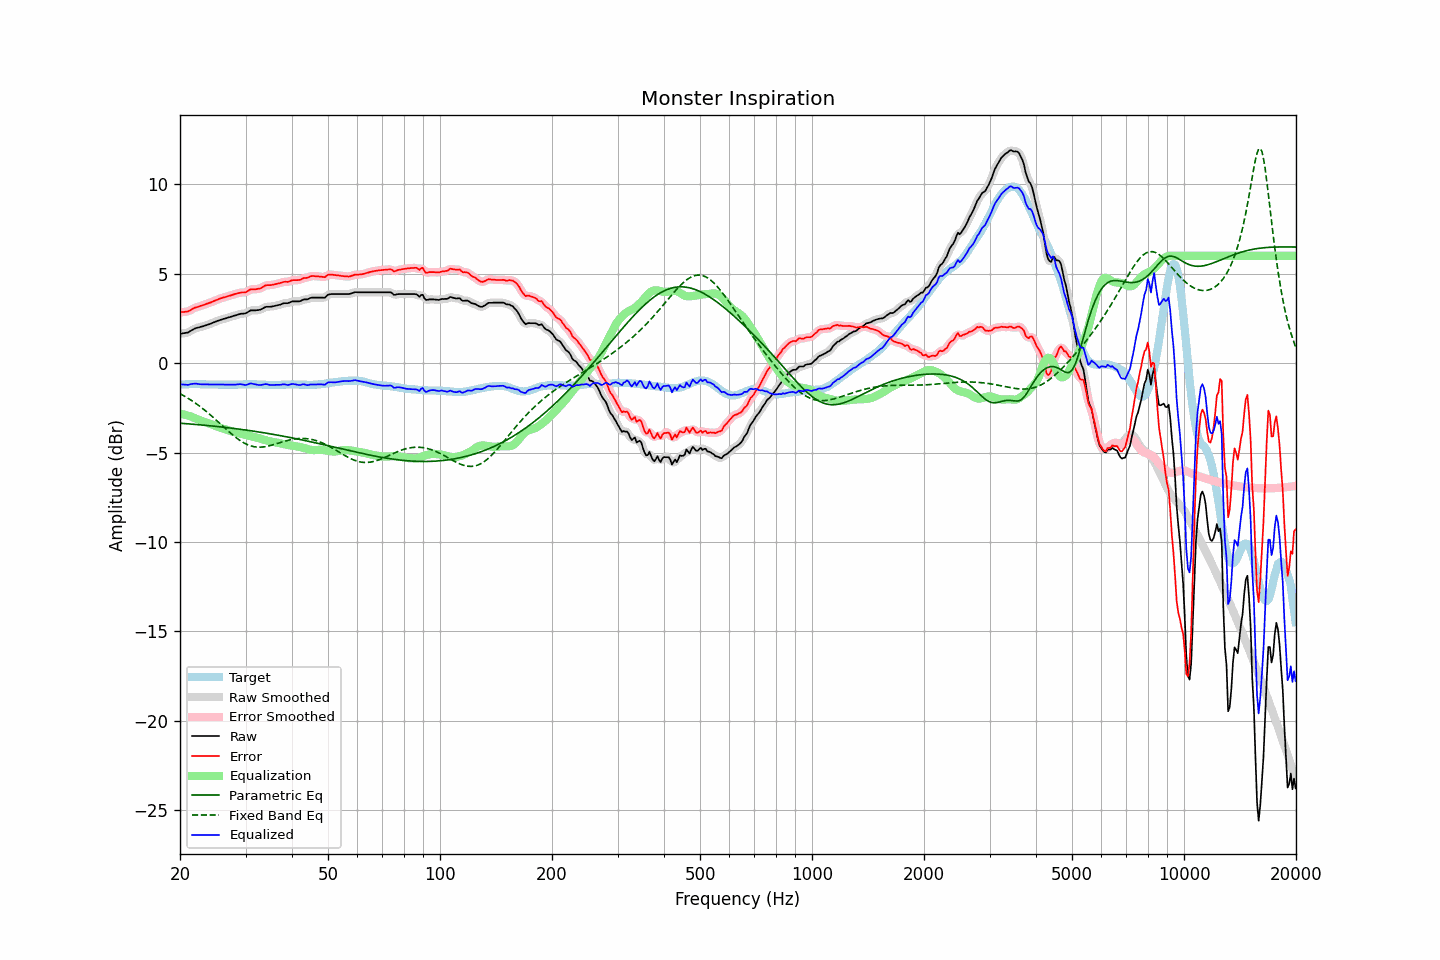

The table this chart was drawn from, first rows:
frequency, raw, error, smoothed, error_smoothed, equalization, parametric_eq, fixed_band_eq, equalized_raw, equalized_smoothed, target
20.00, 1.64, 2.85, 1.65, 2.85, -2.83, -3.36, -1.70, -1.18, -1.18, -1.21
20.20, 1.65, 2.85, 1.65, 2.85, -2.84, -3.36, -1.75, -1.19, -1.19, -1.20
20.40, 1.67, 2.86, 1.67, 2.86, -2.86, -3.37, -1.80, -1.19, -1.20, -1.19
20.61, 1.68, 2.87, 1.68, 2.87, -2.88, -3.38, -1.85, -1.20, -1.20, -1.19
20.81, 1.70, 2.88, 1.70, 2.88, -2.91, -3.38, -1.90, -1.20, -1.21, -1.18
21.02, 1.71, 2.89, 1.73, 2.90, -2.93, -3.39, -1.96, -1.22, -1.20, -1.18
21.23, 1.77, 2.94, 1.77, 2.94, -2.96, -3.40, -2.02, -1.19, -1.19, -1.17
21.44, 1.83, 2.99, 1.82, 2.99, -2.99, -3.40, -2.07, -1.17, -1.17, -1.17
21.66, 1.87, 3.04, 1.88, 3.04, -3.03, -3.41, -2.13, -1.16, -1.15, -1.17
21.87, 1.93, 3.09, 1.92, 3.09, -3.07, -3.42, -2.20, -1.14, -1.15, -1.17
22.09, 1.96, 3.12, 1.96, 3.12, -3.11, -3.43, -2.26, -1.14, -1.15, -1.16
22.31, 1.98, 3.14, 1.99, 3.15, -3.14, -3.44, -2.32, -1.16, -1.16, -1.16
22.54, 2.00, 3.17, 2.01, 3.18, -3.18, -3.44, -2.39, -1.17, -1.17, -1.17
22.76, 2.03, 3.21, 2.03, 3.20, -3.21, -3.45, -2.46, -1.18, -1.18, -1.18
22.99, 2.05, 3.23, 2.06, 3.24, -3.24, -3.46, -2.53, -1.18, -1.18, -1.18
23.22, 2.08, 3.26, 2.08, 3.27, -3.27, -3.47, -2.60, -1.18, -1.18, -1.18
23.45, 2.11, 3.30, 2.11, 3.30, -3.30, -3.48, -2.67, -1.18, -1.18, -1.19
23.69, 2.14, 3.33, 2.14, 3.33, -3.33, -3.49, -2.75, -1.19, -1.19, -1.19
23.92, 2.17, 3.36, 2.17, 3.36, -3.36, -3.49, -2.82, -1.19, -1.19, -1.19
24.16, 2.20, 3.39, 2.21, 3.40, -3.40, -3.50, -2.90, -1.19, -1.19, -1.19
24.40, 2.25, 3.43, 2.24, 3.43, -3.44, -3.51, -2.98, -1.19, -1.19, -1.19
24.65, 2.28, 3.47, 2.28, 3.47, -3.47, -3.52, -3.06, -1.19, -1.19, -1.19
24.89, 2.32, 3.50, 2.32, 3.51, -3.51, -3.53, -3.14, -1.19, -1.19, -1.19
25.14, 2.35, 3.54, 2.35, 3.54, -3.54, -3.54, -3.22, -1.19, -1.19, -1.19
25.39, 2.39, 3.58, 2.38, 3.58, -3.58, -3.55, -3.30, -1.19, -1.19, -1.20
25.65, 2.41, 3.61, 2.42, 3.61, -3.61, -3.56, -3.38, -1.19, -1.19, -1.20
25.91, 2.44, 3.64, 2.44, 3.64, -3.64, -3.57, -3.47, -1.20, -1.20, -1.20
26.16, 2.47, 3.67, 2.47, 3.67, -3.67, -3.58, -3.55, -1.19, -1.20, -1.20
26.43, 2.49, 3.69, 2.50, 3.70, -3.70, -3.59, -3.63, -1.20, -1.20, -1.20
26.69, 2.52, 3.72, 2.52, 3.72, -3.72, -3.60, -3.71, -1.20, -1.20, -1.20
26.96, 2.55, 3.75, 2.55, 3.75, -3.75, -3.61, -3.79, -1.20, -1.20, -1.20
27.23, 2.57, 3.77, 2.58, 3.78, -3.78, -3.62, -3.87, -1.20, -1.20, -1.20
27.50, 2.60, 3.80, 2.61, 3.80, -3.81, -3.63, -3.95, -1.20, -1.20, -1.20
27.77, 2.63, 3.83, 2.63, 3.83, -3.83, -3.64, -4.03, -1.20, -1.20, -1.20
28.05, 2.66, 3.86, 2.66, 3.86, -3.86, -3.66, -4.10, -1.20, -1.20, -1.20
28.33, 2.68, 3.88, 2.69, 3.89, -3.88, -3.67, -4.17, -1.20, -1.19, -1.20
28.62, 2.71, 3.91, 2.72, 3.91, -3.90, -3.68, -4.24, -1.18, -1.18, -1.20
28.90, 2.74, 3.93, 2.74, 3.93, -3.92, -3.69, -4.30, -1.17, -1.18, -1.19
29.19, 2.76, 3.95, 2.76, 3.95, -3.94, -3.70, -4.36, -1.17, -1.18, -1.19
29.48, 2.76, 3.95, 2.77, 3.95, -3.96, -3.71, -4.42, -1.20, -1.19, -1.19
29.78, 2.77, 3.95, 2.78, 3.96, -3.99, -3.73, -4.47, -1.21, -1.21, -1.18
30.08, 2.79, 3.97, 2.80, 3.98, -4.01, -3.74, -4.51, -1.22, -1.21, -1.18
30.38, 2.84, 4.02, 2.85, 4.03, -4.04, -3.75, -4.56, -1.19, -1.19, -1.18
30.68, 2.90, 4.08, 2.90, 4.08, -4.06, -3.76, -4.59, -1.16, -1.16, -1.18
30.99, 2.95, 4.13, 2.94, 4.12, -4.08, -3.78, -4.62, -1.13, -1.14, -1.18
31.30, 2.95, 4.13, 2.96, 4.13, -4.10, -3.79, -4.65, -1.15, -1.15, -1.18
31.61, 2.95, 4.13, 2.96, 4.14, -4.12, -3.80, -4.67, -1.17, -1.17, -1.18
31.93, 2.95, 4.13, 2.96, 4.14, -4.15, -3.82, -4.68, -1.19, -1.19, -1.18
32.24, 2.96, 4.15, 2.96, 4.15, -4.17, -3.83, -4.69, -1.20, -1.21, -1.19
32.57, 2.97, 4.16, 2.97, 4.16, -4.19, -3.85, -4.69, -1.22, -1.22, -1.19
32.89, 2.99, 4.18, 3.00, 4.19, -4.22, -3.86, -4.70, -1.22, -1.22, -1.19
33.22, 3.03, 4.23, 3.04, 4.23, -4.24, -3.87, -4.69, -1.21, -1.20, -1.20
33.55, 3.09, 4.28, 3.09, 4.29, -4.27, -3.89, -4.68, -1.19, -1.19, -1.20
33.89, 3.13, 4.34, 3.13, 4.33, -4.30, -3.90, -4.67, -1.17, -1.18, -1.21
34.23, 3.15, 4.36, 3.15, 4.36, -4.33, -3.92, -4.65, -1.18, -1.18, -1.21
34.57, 3.15, 4.36, 3.16, 4.37, -4.35, -3.93, -4.63, -1.20, -1.20, -1.21
34.92, 3.15, 4.36, 3.16, 4.37, -4.37, -3.95, -4.61, -1.22, -1.21, -1.21
35.27, 3.16, 4.37, 3.17, 4.37, -4.39, -3.96, -4.59, -1.22, -1.22, -1.21
35.62, 3.18, 4.39, 3.18, 4.39, -4.40, -3.98, -4.56, -1.22, -1.22, -1.21
35.97, 3.20, 4.41, 3.20, 4.41, -4.42, -4.00, -4.53, -1.21, -1.22, -1.21
... 635 more rows
